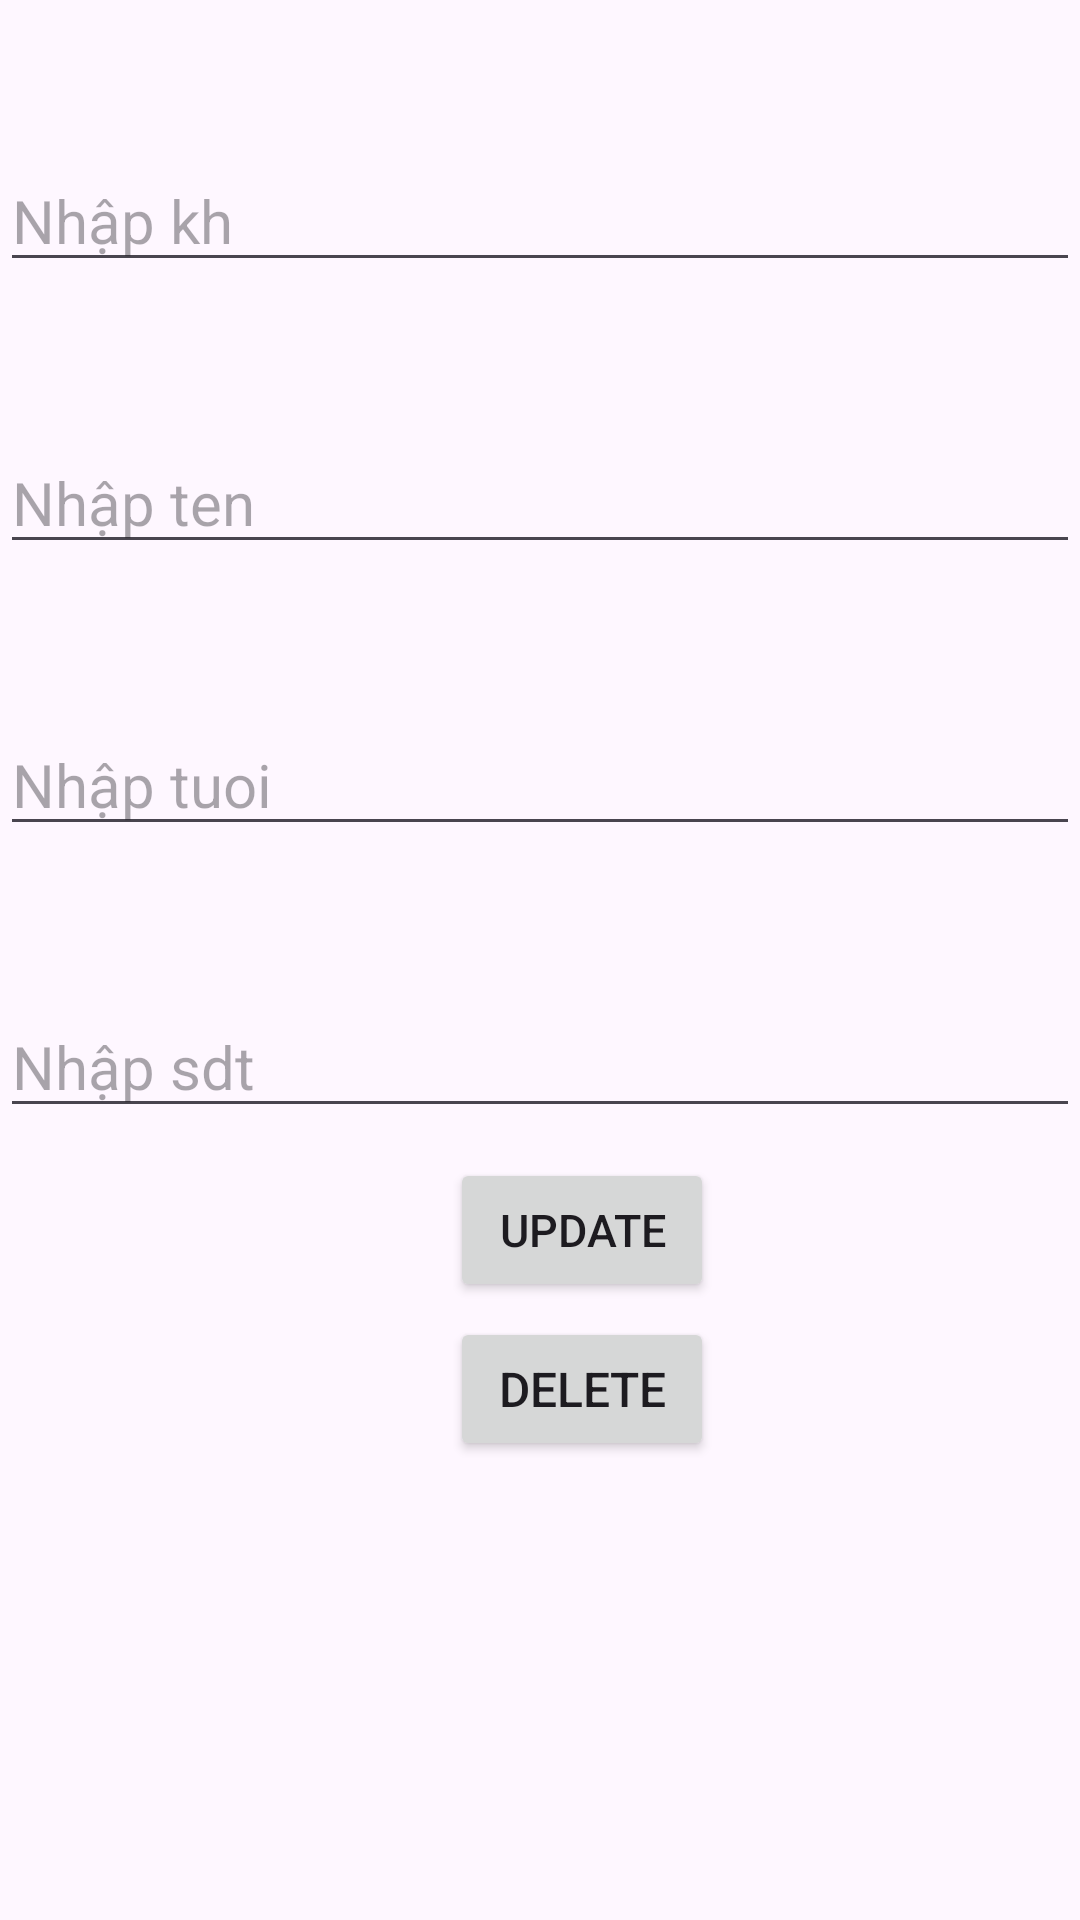

Here is an Android app screen rendered from its layout file. Give the layout XML and the strings, colors and styles it references.
<!-- AndroidManifest.xml: application theme Theme.Ph37725dangnhap -->
<!-- res/layout/activity_manhinh2.xml -->
<?xml version="1.0" encoding="utf-8"?>
<LinearLayout xmlns:android="http://schemas.android.com/apk/res/android"
    xmlns:app="http://schemas.android.com/apk/res-auto"
    xmlns:tools="http://schemas.android.com/tools"
    android:layout_width="match_parent"
    android:layout_height="match_parent"
    android:orientation="vertical"
    tools:context=".manhinh2">


    <EditText
        android:id="@+id/txtmasv"
        android:layout_width="match_parent"
        android:layout_height="wrap_content"
        android:hint="Nhập kh"
        android:textSize="20dp"
        android:layout_marginTop="50dp"
        />
    <EditText
        android:id="@+id/txtten"
        android:layout_width="match_parent"
        android:layout_height="wrap_content"
        android:hint="Nhập ten "
        android:textSize="20dp"
        android:layout_marginTop="50dp"
        />
    <EditText
        android:id="@+id/txtdiachi"
        android:layout_width="match_parent"
        android:layout_height="wrap_content"
        android:hint="Nhập tuoi "
        android:textSize="20dp"
        android:layout_marginTop="50dp"
        />
    <EditText
        android:id="@+id/txtsdt"
        android:layout_width="match_parent"
        android:layout_height="wrap_content"
        android:hint="Nhập sdt"
        android:textSize="20dp"
        android:layout_marginTop="50dp"
        />



    <Button
        android:id="@+id/btnupdate"
        android:layout_width="wrap_content"
        android:layout_height="wrap_content"
        android:text="Update"
        android:layout_marginTop="10sp"
        android:layout_marginLeft="150dp"
        android:textSize="15sp"/>
    <Button
        android:id="@+id/btndelete"
        android:layout_width="wrap_content"
        android:layout_height="wrap_content"
        android:text="delete"
        android:layout_marginTop="5sp"
        android:layout_marginLeft="150sp"
        android:textSize="16sp"/>




</LinearLayout>
<!-- resources referenced by this layout -->
<resources>
  <style name="Theme.Ph37725dangnhap" parent="Base.Theme.Ph37725dangnhap" />
  <style name="Base.Theme.Ph37725dangnhap" parent="Theme.Material3.DayNight.NoActionBar">
          
          
      </style>
</resources>
